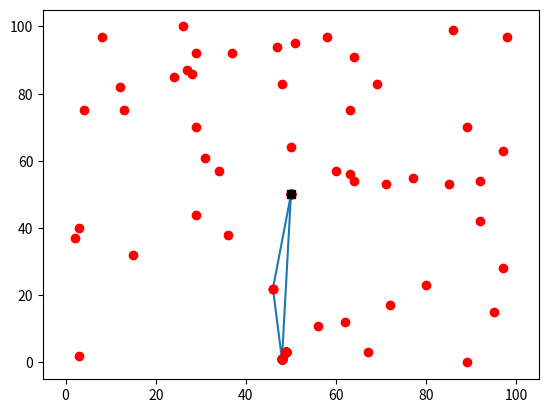

Python code for this plot:
#!/usr/bin/env python3
# -*- coding: utf-8 -*-
"""
Created on Mon Feb 27 18:29:43 2023

[redacted]
"""

# Dynamic programming to solve the TSP

import math
import matplotlib.pyplot as plt
import numpy as np
        
class Label:
    parent = None
    customer= None
    cost = 0.0
    def __init__(self, l = None, node = 0):
        self.customer = node
        if l:
            self.cost = l.cost + distance[(l.customer,node)] - reward[node]
        self.parent = l
    
# Resource extension
def resource_extension_T(l, node):
    """Return resorces used so far"""
    return 0
def resource_Q(l,node):
    return 0
        
# Feasible

def feasible(l, i):
    """Returns if extending from label l to node i is feasible"""
    #Is it feasible to go to node i from label l?
    if l.customer == i:
        return False
    return True
    "We have to check feasible extensions!"

#dominance
def dominance(l1,l2):
    """Retuns true if l1 dominates l2"""
    if l1.cost <= l2.cost:
        return True
    return False
    "Check dominace rules "

def labeling_algorithm():
    l0 = Label()
    M = {(k,i): [] for k in range(n) for i in range(n)}
    M[(0,0)].append(l0)
    
    for k in range(1, n): 

        ## k is the number of nodes visited
        for i in range(n):
            
            ## i is the current node
            for j in range(1,n):
                
                ## j is the new node to extend to
                if j == i: 
                    # the new node is different than the current node
                    continue
              
                for l in M[(k-1,i)]:
                    #print("mkij", k,i,j)
                    # l is all the labels stored in this bucket
                    if feasible(l,j):
                        l2 = Label(l,j) #extend label
                        dominated = False
                        for l1 in M[(k,j)]:
                            if dominance(l1, l2):
                                dominated = True
                            elif dominance(l2, l1):
                                ## if l1 is dominated then we need to delete l1
                                M[(k,j)].remove(l1)
                            if dominated:
                                break
                        if not dominated:
                            #if l2 is not dominated add to list of labels
                            M[(k,j)].append(l2)       
    return best_label(M)

def best_label(M={}):
    """Find the label with the shortest path back to the depot """
    best_l = Label()
    best_cost = 0
    for k in range(1,n):
        for i in range(1,n):
            for l in M[(k,i)]:
                a = distance[(l.customer,Start_id)]
                b = distance[(best_l.customer,Start_id)]
                if l.cost + a < best_l.cost +b:
                    best_l = l
                    best_cost = l.cost + a
    print("Solution value: ", best_cost)
    return best_l
                
######################################################################
######################################################################
######################################################################

def figure(t):
    ax = plt.gca()
    ax.cla() # clear things for fresh plot

    # change default range so that new circles will work
    ax.set_xlim((-5, 105))
    ax.set_ylim((-5, 105))
    b = []
    a = []
    
    for i in t:
        ax.plot(points[i][1],points[i][0], 'o',color = 'r')
        a = np.append(a, points[i][1])
        b = np.append(b, points[i][0])    
    a = np.append(a, points[t[0]][1])
    b = np.append(b, points[t[0]][0]) 
    ax.plot(a,b)
    for i in points:
        ax.plot(i[1],i[0], 'o',color = 'r')
    for i in t:
        ax.plot(points[i][1],points[i][0], 'o',color = 'r')
    ax.plot(points[0][1],points[0][0], 's', color = 'black')
    
    #plt.plot(a,b)
    
    
    plt.savefig('foo.png')

    plt.show() 
    
######################################################################
######################################################################
######################################################################
######################################################################
######################################################################
######################################################################

######################################################################
########################### EXCERCISE 1 ##############################
######################################################################
#Solve the SPP
Start = (50,50) # Depot coordinates
points = [(Start)] #coordinates of all customers
Start_id = 0 # Depot idendifier
points += [(17, 72), (97, 8), (32, 15), (63, 97), (57, 60), (83, 48), (100, 26), (12, 62), (3, 49), (55, 77), 
          (97, 98), (0, 89), (57, 34), (92, 29), (75, 13), (40, 3), (2, 3), (83, 69), (1, 48), (87, 27), 
          (54, 92), (3, 67), (28, 97), (56, 63), (70, 29), (44, 29), (86, 28), (97, 58), (37, 2), (53, 71), 
          (82, 12), (23, 80), (92, 37), (15, 95), (42, 92), (91, 64), (54, 64), (85, 24), (38, 36), (75, 63), 
          (64, 50), (75, 4), (61, 31), (95, 51), (53, 85), (22, 46), (70, 89), (99, 86), (94, 47), (11, 56)]

n = len(points) # total number of nodes

# Distance between two cities (i,j)
distance = {(i, j):
        math.sqrt(sum((points[i][k]-points[j][k])**2 for k in range(2)))
        for i in range(n) for j in range(n)}
reward = {46: 43.15033999478041, 50: 20.948831277616726, 8: 17.263102417797167, 1: 21.18033988749895, 32: 27.72004514666935, 23: 30.872991584635255, 34: 29.308440859369416, 12: 38.35909773257803, 22: 40.20360331117452, 9: 20.23606797749979, 19: 47.24717771720739, 17: 80.0253925397308, 29: 38.176560460191574, 16: 17.584482762024336, 3: 32.86129401644173, 26: 27.65863337187866, 39: 27.65863337187866, 41: 33.1049731745428, 6: 36.99351699454112, 36: 26.373825194236886, 28: 15.765391263519088, 44: 11.403215514898179, 49: 14.32114465280323, 33: 21.014692853577536, 27: 14.939759452009628, 38: 7.728656901081649, 20: 8.990716082598492, 14: 13.929168552452033, 7: 26.792291336212188, 2: 33.77246228715468, 31: 26.154320508994672, 42: 19.63014581273465, 15: 25.76305461424021, 25: 25.982599071533098, 43: 14.219544457292887, 13: 22.46424919657298, 40: 38.17800560721074, 18: 33.3452350598575, 48: 35.510760120453945, 11: 40.626024002111855, 47: 39.090644754250064, 4: 20.92577595372165, 21: 22.295630140987, 35: 25.038404810405297, 45: 21.28461606164062, 10: 14.57076657157208, 30: 13.395623132202235, 37: 9.307135789365265, 24: 5.39834563766817, 5: 15.368833275902082}
reward[Start_id] = 0

######################################################################
########################### EXCERCISE 2 ##############################
######################################################################
#Solve the SPPRC

######################################################################
########################## EXCERCISE 2.1 #############################
######################################################################

###Time constraints

early = {46: 0, 50: 0, 8: 12, 1: 22, 32: 39, 23: 53, 34: 69, 12: 91, 22: 109, 9: 111, 19: 156, 17: 191, 29: 194, 16: 209, 3: 227, 26: 236, 39: 255, 41: 274, 6: 292, 36: 300, 28: 308, 44: 312, 49: 322, 33: 333, 27: 337, 38: 340, 20: 346, 14: 354, 7: 373, 2: 388, 31: 399, 42: 408, 15: 425, 25: 434, 43: 439, 13: 456, 40: 466, 18: 490, 48: 502, 11: 530, 47: 541, 4: 551, 21: 563, 35: 576, 45: 584, 10: 591, 30: 598, 37: 600, 24: 603, 5: 615}
late = {46: 35, 50: 41, 8: 53, 1: 63, 32: 80, 23: 94, 34: 110, 12: 132, 22: 150, 9: 152, 19: 197, 17: 232, 29: 235, 16: 250, 3: 268, 26: 277, 39: 296, 41: 315, 6: 333, 36: 341, 28: 349, 44: 353, 49: 363, 33: 374, 27: 378, 38: 381, 20: 387, 14: 395, 7: 414, 2: 429, 31: 440, 42: 449, 15: 466, 25: 475, 43: 480, 13: 497, 40: 507, 18: 531, 48: 543, 11: 571, 47: 582, 4: 592, 21: 604, 35: 617, 45: 625, 10: 632, 30: 639, 37: 641, 24: 644, 5: 656}

######################################################################
########################## EXCERCISE 2.2 #############################
######################################################################

### Capacity constraints
Q = 20 #the vehicle has a capacity of at most Q
demand = {e:1 for e in range(1,n)} # each node has a demand of q_i

######################################################################
########################### EXCERCISE 3 ##############################
######################################################################

#Solve the ESPPRC using Ng-route relaxation 

############################ NG_SETS #################################
Ng_v = 5
Ng = {}## dictionary with list of nearest neighbors
for i in range(1,n):
    nearest = []
    for j in range(1,n):
        nearest.append(j)
    res = sorted(nearest, key=lambda ele: distance[(i,ele)])
    Ng[i] = res[:Ng_v]
######################################################################    



######################################################################
######################## END OF EXERCISES  ###########################
######################################################################


l = labeling_algorithm() #find the label with the cheapest path

tour = []

while l.parent:
    tour.append(l.customer)
    l = l.parent
tour.append(Start_id)
tour.reverse()
tour.append(Start_id)
print("Optimal path: ",tour)
figure(tour)